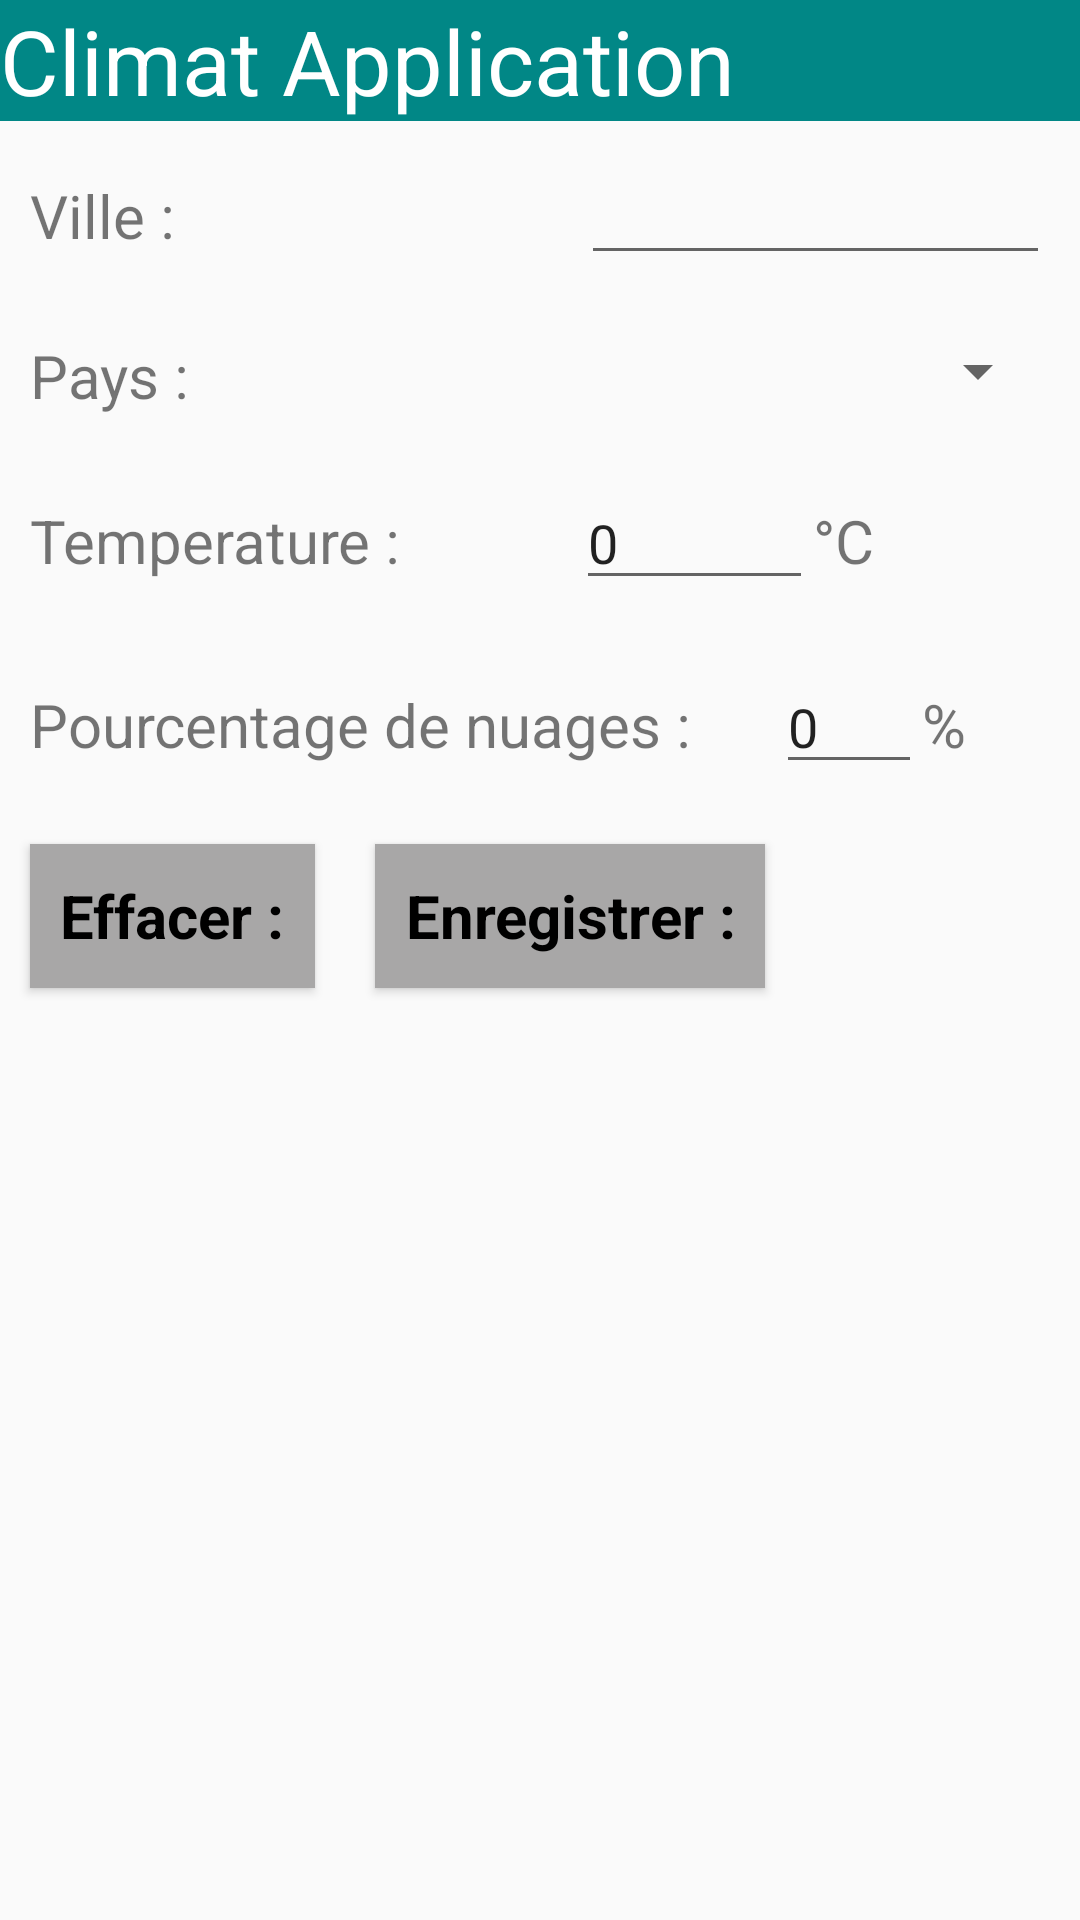

The Android layout XML behind this screen, and the referenced resources:
<!-- AndroidManifest.xml: application theme Theme.GestionDesClimats -->
<!-- res/layout/activity_ajout_climat.xml -->
<?xml version="1.0" encoding="utf-8"?>
<LinearLayout xmlns:android="http://schemas.android.com/apk/res/android"
    xmlns:app="http://schemas.android.com/apk/res-auto"
    xmlns:tools="http://schemas.android.com/tools"
    android:layout_width="match_parent"
    android:layout_height="match_parent"
    android:orientation="vertical"
    tools:context=".ajout_climat">

    <TextView
        android:layout_width="match_parent"
        android:layout_height="wrap_content"
        android:text="@string/nameActivity"
        android:background="@color/teal_700"
        android:textSize="30sp"
        android:textColor="@color/white"/>

    <LinearLayout
        android:layout_width="match_parent"
        android:layout_height="wrap_content"
        android:orientation="horizontal"
        android:layout_margin="10dp">
        <TextView
            android:layout_width="wrap_content"
            android:layout_height="wrap_content"
            android:text="@string/ville"
            android:textSize="20sp"
            android:layout_weight="1"/>
        <EditText
            android:layout_width="wrap_content"
            android:layout_height="wrap_content"
            android:layout_weight="1"
            android:id="@+id/eville"/>
    </LinearLayout>

    <LinearLayout
        android:layout_width="match_parent"
        android:layout_height="wrap_content"
        android:orientation="horizontal"
        android:layout_margin="10dp">
        <TextView
            android:layout_width="wrap_content"
            android:layout_height="wrap_content"
            android:text="@string/pays"
            android:textSize="20sp"
            android:layout_weight="1"/>
        <Spinner
            android:layout_width="wrap_content"
            android:layout_height="wrap_content"
            android:layout_weight="1"
            android:id="@+id/sp"/>
    </LinearLayout>

    <LinearLayout
        android:layout_width="match_parent"
        android:layout_height="wrap_content"
        android:orientation="horizontal"
        android:layout_margin="10dp">
        <TextView
            android:layout_width="wrap_content"
            android:layout_height="wrap_content"
            android:text="@string/temp"
            android:textSize="20sp"
            android:layout_weight="1"/>
        <EditText
            android:layout_width="wrap_content"
            android:layout_height="wrap_content"
            android:layout_weight="1"
            android:text="0"
            android:id="@+id/etemp"/>
        <TextView
            android:layout_width="wrap_content"
            android:layout_height="wrap_content"
            android:layout_weight="1"
            android:text="°C"
            android:textSize="20sp"/>
    </LinearLayout>

    <LinearLayout
        android:layout_width="match_parent"
        android:layout_height="wrap_content"
        android:orientation="horizontal"
        android:layout_margin="10dp">
        <TextView
            android:layout_width="wrap_content"
            android:layout_height="wrap_content"
            android:text="@string/prc"
            android:textSize="20sp"
            android:layout_weight="1"/>
        <EditText
            android:layout_width="wrap_content"
            android:layout_height="wrap_content"
            android:layout_weight="1"
            android:text="0"
            android:id="@+id/eprc"/>
        <TextView
            android:layout_width="wrap_content"
            android:layout_height="wrap_content"
            android:layout_weight="1"
            android:text="%"
            android:textSize="20sp"/>
    </LinearLayout>

    <LinearLayout
        android:layout_width="wrap_content"
        android:layout_height="wrap_content">
        <Button
            android:layout_width="wrap_content"
            android:layout_height="wrap_content"
            style="@style/ButtonStyle"
            android:text="@string/btn1"
            android:layout_weight="1"
            android:id="@+id/btneff"/>
        <Button
            android:layout_width="wrap_content"
            android:layout_height="wrap_content"
            style="@style/ButtonStyle"
            android:text="@string/btn2"
            android:layout_weight="1"
            android:id="@+id/btnenr"/>
    </LinearLayout>


</LinearLayout>
<!-- resources referenced by this layout -->
<resources>
  <string name="btn1">Effacer :</string>
  <string name="btn2">Enregistrer :</string>
  <string name="nameActivity">Climat Application</string>
  <string name="pays">Pays :</string>
  <string name="prc">Pourcentage de nuages :</string>
  <string name="temp">Temperature :</string>
  <string name="ville">Ville :</string>
  <style name="ButtonStyle" parent="android:Widget.Button">
          <item name="android:layout_width">match_parent</item>
          <item name="android:layout_height">wrap_content</item>
          <item name="android:textSize">20sp</item>
          <item name="android:textStyle">bold</item>
          <item name="android:textColor">@color/black</item>
          <item name="android:background">#A8A7A7</item>
          <item name="android:padding">10dp</item>
          <item name="android:layout_margin">10dp</item>
      </style>
  <style name="Theme.GestionDesClimats" parent="Theme.AppCompat.Light.NoActionBar">
          
          <item name="colorPrimary">@color/purple_500</item>
          <item name="colorPrimaryVariant">@color/purple_700</item>
          <item name="colorOnPrimary">@color/white</item>
          
          <item name="colorSecondary">@color/teal_200</item>
          <item name="colorSecondaryVariant">@color/teal_700</item>
          <item name="colorOnSecondary">@color/black</item>
          
          <item name="android:statusBarColor" tools:targetApi="l">?attr/colorPrimaryVariant</item>
          
      </style>
  <!-- not gathered from this repository: default colours our renderer supplied (Android Studio template values) -->
  <color name="purple_500">#FF6200EE</color>
  <color name="purple_700">#FF3700B3</color>
  <color name="teal_200">#FF03DAC5</color>
  <color name="teal_700">#FF018786</color>
  <color name="black">#FF000000</color>
  <color name="white">#FFFFFFFF</color>
</resources>
